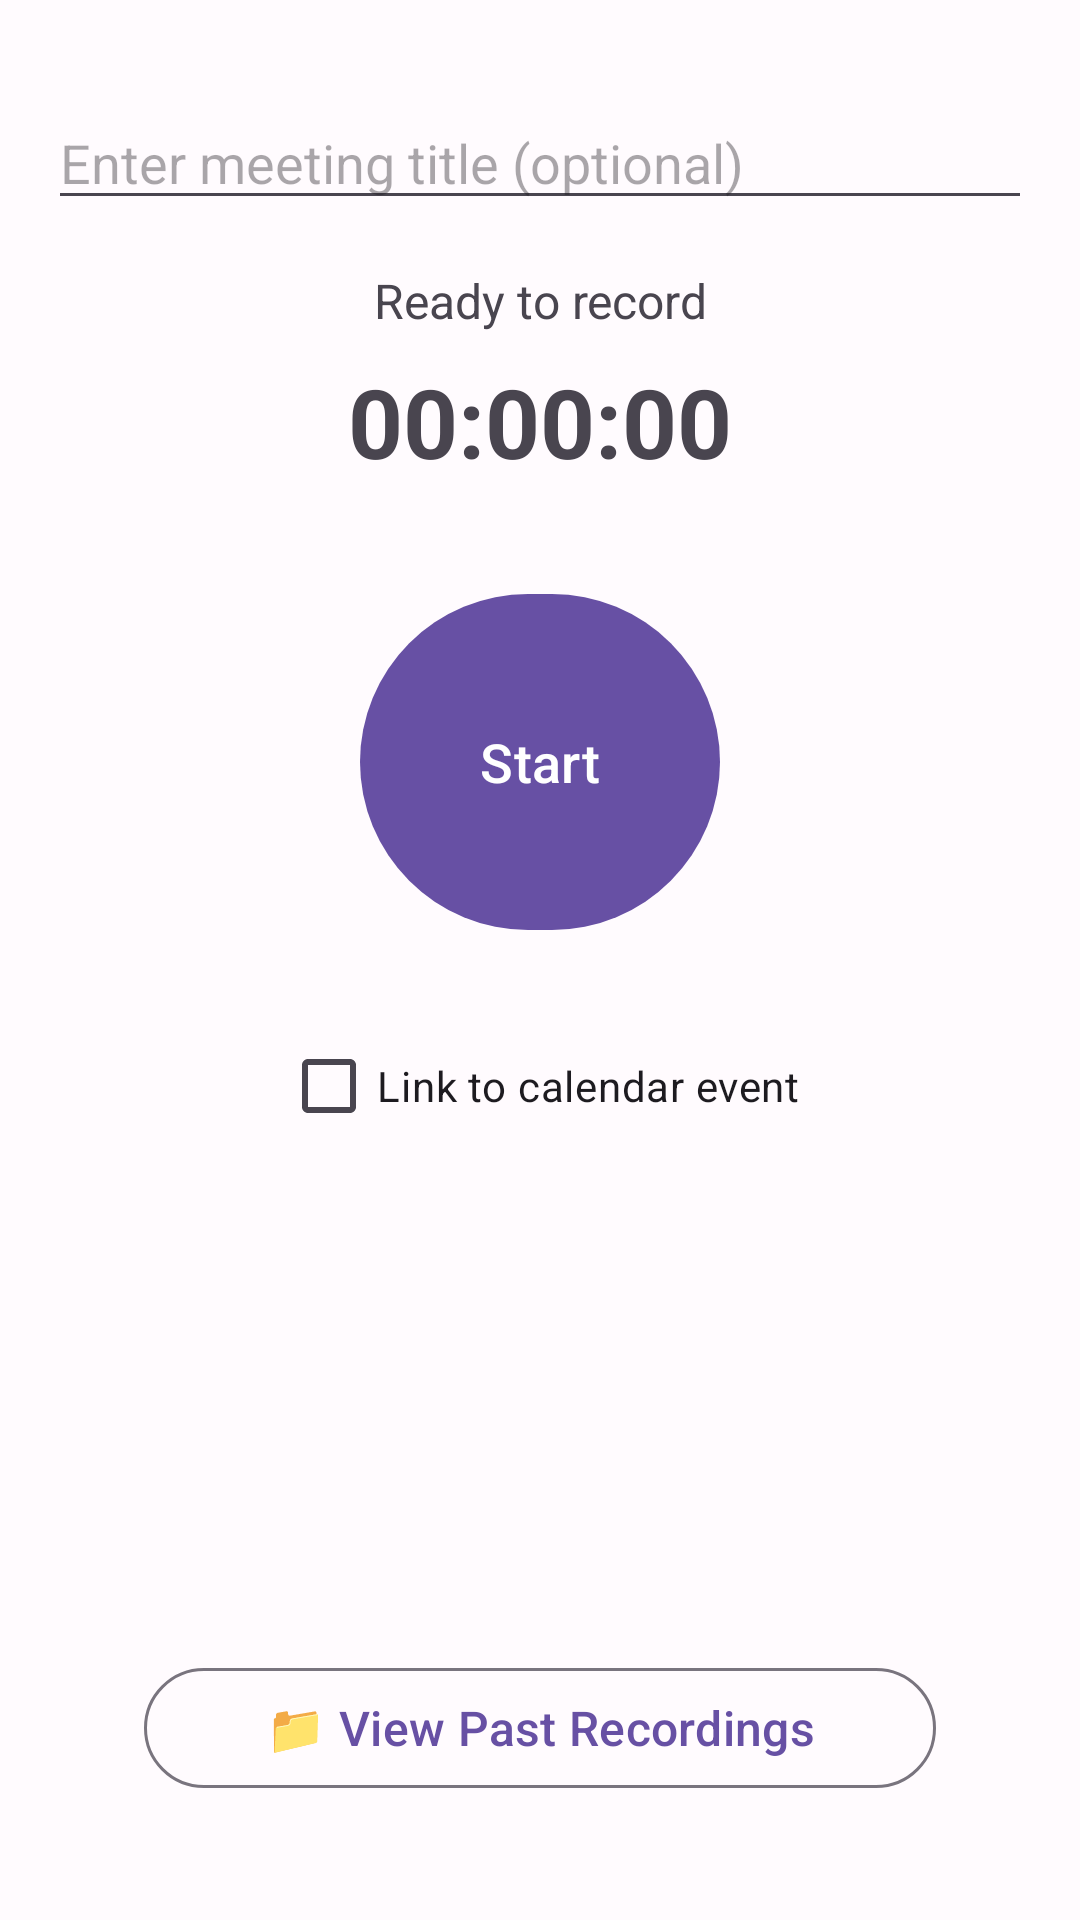

Android layout source for this screen:
<!-- AndroidManifest.xml: application theme Theme.MeetingMate -->
<!-- res/layout/fragment_home.xml -->
<?xml version="1.0" encoding="utf-8"?>
<androidx.constraintlayout.widget.ConstraintLayout xmlns:android="http://schemas.android.com/apk/res/android"
    xmlns:app="http://schemas.android.com/apk/res-auto"
    xmlns:tools="http://schemas.android.com/tools"
    android:layout_width="match_parent"
    android:layout_height="match_parent"
    tools:context=".ui.home.HomeFragment">
    
    
    <View
        android:id="@+id/gradient_background"
        android:layout_width="match_parent"
        android:layout_height="match_parent"
        android:visibility="gone"
        android:alpha="0" />
    
    <androidx.constraintlayout.widget.ConstraintLayout
        android:layout_width="match_parent"
        android:layout_height="match_parent"
        android:padding="16dp">

    <EditText
        android:id="@+id/edit_meeting_title"
        android:layout_width="0dp"
        android:layout_height="wrap_content"
        android:layout_marginTop="16dp"
        android:hint="Enter meeting title (optional)"
        android:inputType="text"
        app:layout_constraintEnd_toEndOf="parent"
        app:layout_constraintStart_toStartOf="parent"
        app:layout_constraintTop_toTopOf="parent" />

    <TextView
        android:id="@+id/text_recording_status"
        android:layout_width="wrap_content"
        android:layout_height="wrap_content"
        android:layout_marginTop="16dp"
        android:text="Ready to record"
        android:textSize="16sp"
        app:layout_constraintEnd_toEndOf="parent"
        app:layout_constraintStart_toStartOf="parent"
        app:layout_constraintTop_toBottomOf="@+id/edit_meeting_title" />

    <TextView
        android:id="@+id/text_recording_time"
        android:layout_width="wrap_content"
        android:layout_height="wrap_content"
        android:layout_marginTop="8dp"
        android:text="00:00:00"
        android:textSize="32sp"
        android:textStyle="bold"
        app:layout_constraintEnd_toEndOf="parent"
        app:layout_constraintStart_toStartOf="parent"
        app:layout_constraintTop_toBottomOf="@+id/text_recording_status" />

    <com.google.android.material.button.MaterialButton
        android:id="@+id/button_record"
        android:layout_width="120dp"
        android:layout_height="120dp"
        android:layout_marginTop="32dp"
        android:text="Start"
        android:textSize="18sp"
        app:cornerRadius="60dp"
        app:layout_constraintEnd_toEndOf="parent"
        app:layout_constraintStart_toStartOf="parent"
        app:layout_constraintTop_toBottomOf="@+id/text_recording_time" />

    <LinearLayout
        android:id="@+id/layout_recording_controls"
        android:layout_width="wrap_content"
        android:layout_height="wrap_content"
        android:layout_marginTop="24dp"
        android:orientation="horizontal"
        android:visibility="gone"
        app:layout_constraintEnd_toEndOf="parent"
        app:layout_constraintStart_toStartOf="parent"
        app:layout_constraintTop_toBottomOf="@+id/button_record">

        <com.google.android.material.button.MaterialButton
            android:id="@+id/button_pause"
            android:layout_width="wrap_content"
            android:layout_height="wrap_content"
            android:layout_marginEnd="8dp"
            android:text="Pause"
            app:icon="@android:drawable/ic_media_pause" />

        <com.google.android.material.button.MaterialButton
            android:id="@+id/button_stop"
            android:layout_width="wrap_content"
            android:layout_height="wrap_content"
            android:text="Stop"
            app:icon="@android:drawable/ic_media_ff" />
    </LinearLayout>

    <CheckBox
        android:id="@+id/checkbox_link_calendar"
        android:layout_width="wrap_content"
        android:layout_height="wrap_content"
        android:layout_marginTop="24dp"
        android:text="Link to calendar event"
        app:layout_constraintEnd_toEndOf="parent"
        app:layout_constraintStart_toStartOf="parent"
        app:layout_constraintTop_toBottomOf="@+id/layout_recording_controls" />

    <LinearLayout
        android:id="@+id/layout_calendar_controls"
        android:layout_width="0dp"
        android:layout_height="wrap_content"
        android:layout_marginTop="8dp"
        android:orientation="horizontal"
        android:gravity="center_vertical"
        android:visibility="gone"
        app:layout_constraintEnd_toEndOf="parent"
        app:layout_constraintStart_toStartOf="parent"
        app:layout_constraintTop_toBottomOf="@+id/checkbox_link_calendar">

        <Spinner
            android:id="@+id/spinner_calendar_source"
            android:layout_width="0dp"
            android:layout_height="wrap_content"
            android:layout_weight="1"
            android:layout_marginEnd="8dp" />

        <com.google.android.material.button.MaterialButton
            android:id="@+id/button_refresh_calendar"
            android:layout_width="wrap_content"
            android:layout_height="wrap_content"
            android:text="🔄"
            android:textSize="16sp"
            android:minWidth="48dp"
            style="@style/Widget.Material3.Button.IconButton" />

    </LinearLayout>

    <Spinner
        android:id="@+id/spinner_calendar_events"
        android:layout_width="0dp"
        android:layout_height="wrap_content"
        android:layout_marginTop="8dp"
        android:visibility="gone"
        app:layout_constraintEnd_toEndOf="parent"
        app:layout_constraintStart_toStartOf="parent"
        app:layout_constraintTop_toBottomOf="@+id/layout_calendar_controls" />

    <com.google.android.material.button.MaterialButton
        android:id="@+id/button_view_recordings"
        android:layout_width="0dp"
        android:layout_height="wrap_content"
        android:layout_marginStart="32dp"
        android:layout_marginEnd="32dp"
        android:layout_marginBottom="24dp"
        android:text="📁 View Past Recordings"
        android:textAllCaps="false"
        android:textSize="16sp"
        style="@style/Widget.Material3.Button.OutlinedButton"
        app:layout_constraintBottom_toBottomOf="parent"
        app:layout_constraintEnd_toEndOf="parent"
        app:layout_constraintStart_toStartOf="parent" />
        
    </androidx.constraintlayout.widget.ConstraintLayout>

</androidx.constraintlayout.widget.ConstraintLayout>
<!-- resources referenced by this layout -->
<resources>
  <style name="Theme.MeetingMate" parent="Theme.Material3.DayNight.NoActionBar">
          
          <item name="colorPrimary">@color/md_theme_primary</item>
          <item name="colorOnPrimary">@color/md_theme_onPrimary</item>
          <item name="colorPrimaryContainer">@color/md_theme_primaryContainer</item>
          <item name="colorOnPrimaryContainer">@color/md_theme_onPrimaryContainer</item>
          
          
          <item name="colorSecondary">@color/md_theme_secondary</item>
          <item name="colorOnSecondary">@color/md_theme_onSecondary</item>
          <item name="colorSecondaryContainer">@color/md_theme_secondaryContainer</item>
          <item name="colorOnSecondaryContainer">@color/md_theme_onSecondaryContainer</item>
          
          
          <item name="colorError">@color/md_theme_error</item>
          <item name="colorOnError">@color/md_theme_onError</item>
          <item name="colorErrorContainer">@color/md_theme_errorContainer</item>
          <item name="colorOnErrorContainer">@color/md_theme_onErrorContainer</item>
          
          
          <item name="android:colorBackground">@color/md_theme_background</item>
          <item name="colorOnBackground">@color/md_theme_onBackground</item>
          <item name="colorSurface">@color/md_theme_surface</item>
          <item name="colorOnSurface">@color/md_theme_onSurface</item>
          
          
          <item name="colorSurfaceVariant">@color/md_theme_surfaceVariant</item>
          <item name="colorOnSurfaceVariant">@color/md_theme_onSurfaceVariant</item>
          <item name="colorOutline">@color/md_theme_outline</item>
          
          
          <item name="android:statusBarColor">@android:color/transparent</item>
          <item name="android:navigationBarColor">@android:color/transparent</item>
          
          
          <item name="android:windowDrawsSystemBarBackgrounds">true</item>
      </style>
  <color name="md_theme_primary">#6750A4</color>
  <color name="md_theme_onPrimary">#FFFFFF</color>
  <color name="md_theme_primaryContainer">#EADDFF</color>
  <color name="md_theme_onPrimaryContainer">#21005D</color>
  <color name="md_theme_secondary">#625B71</color>
  <color name="md_theme_onSecondary">#FFFFFF</color>
  <color name="md_theme_secondaryContainer">#E8DEF8</color>
  <color name="md_theme_onSecondaryContainer">#1D192B</color>
  <color name="md_theme_error">#BA1A1A</color>
  <color name="md_theme_onError">#FFFFFF</color>
  <color name="md_theme_errorContainer">#FFDAD6</color>
  <color name="md_theme_onErrorContainer">#410002</color>
  <color name="md_theme_background">#FFFBFE</color>
  <color name="md_theme_onBackground">#1C1B1F</color>
  <color name="md_theme_surface">#FFFBFE</color>
  <color name="md_theme_onSurface">#1C1B1F</color>
  <color name="md_theme_surfaceVariant">#E7E0EC</color>
  <color name="md_theme_onSurfaceVariant">#49454F</color>
  <color name="md_theme_outline">#79747E</color>
</resources>
